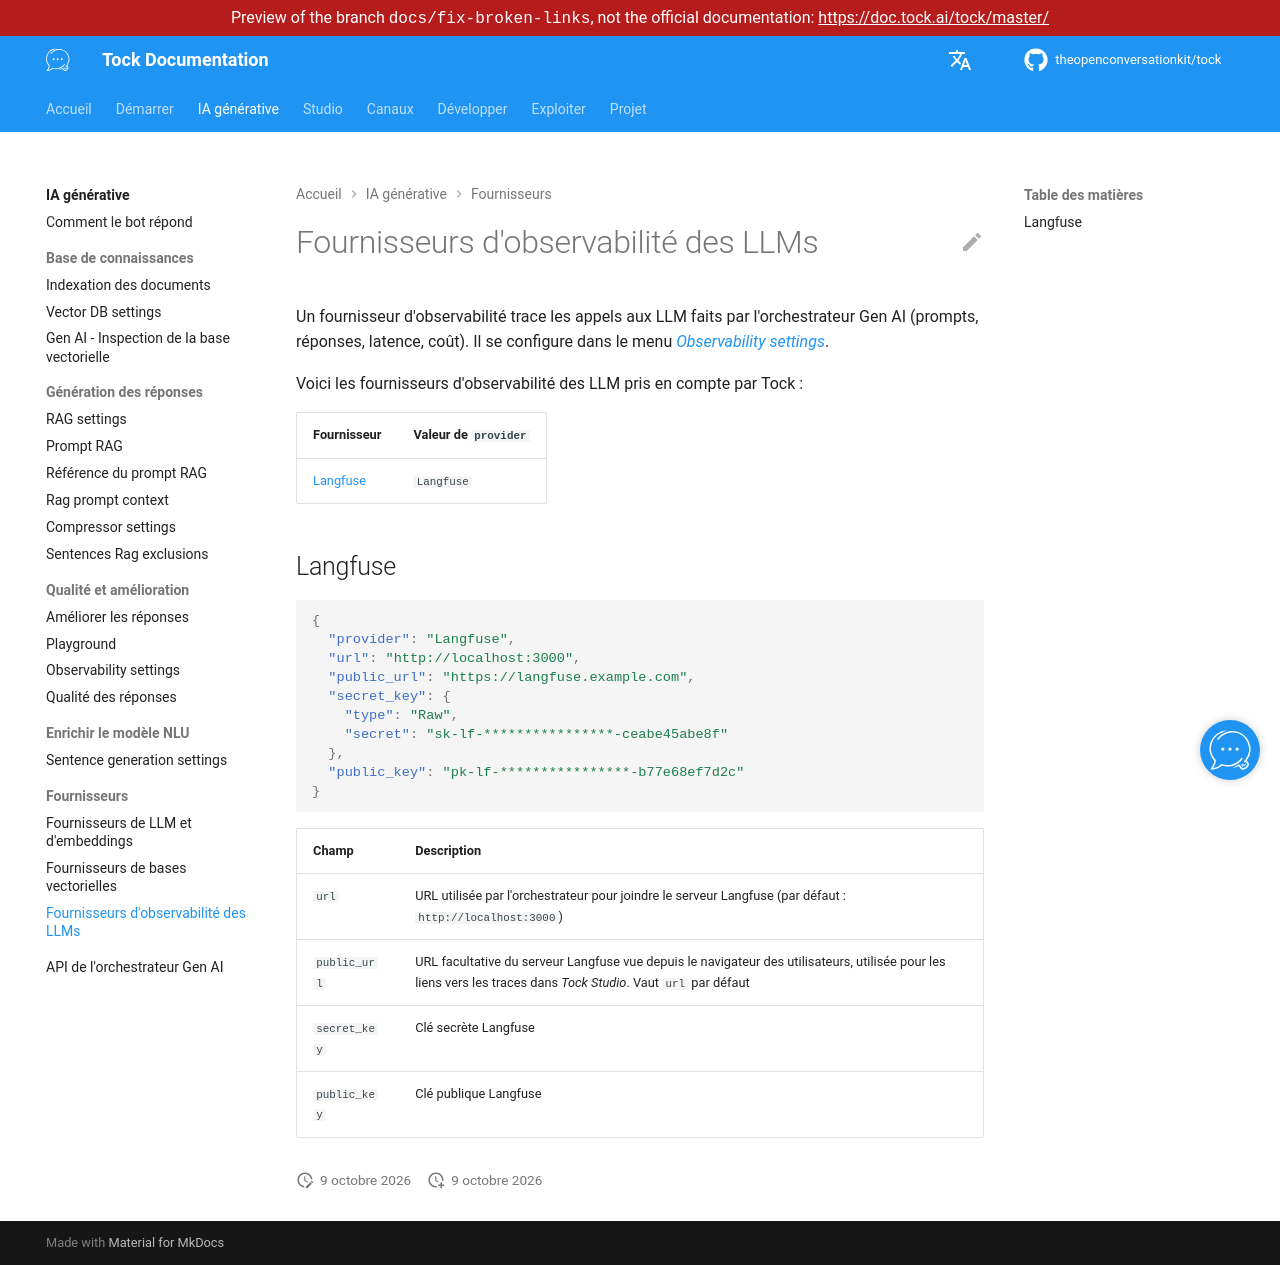

repository: theopenconversationkit/tock · page: preview/docs-fix-broken-links/fr/gen-ai/providers/observability.html · generator: mkdocs

---
title: Fournisseurs d'observabilité des LLMs
description: "Les outils d'observabilité LLM pris en charge par Tock pour tracer prompts, réponses, latence et coût."
---

# Fournisseurs d'observabilité des LLMs

Un fournisseur d'observabilité trace les appels aux LLM faits par l'orchestrateur Gen AI (prompts, réponses, latence, coût).
Il se configure dans le menu [_Observability settings_](../observability.md).

Voici les fournisseurs d'observabilité des LLM pris en compte par Tock :

| Fournisseur | Valeur de `provider` |
|-------------|----------------------|
| [Langfuse](https://langfuse.com/docs) | `Langfuse` |

## Langfuse

```json
{
  "provider": "Langfuse",
  "url": "http://localhost:3000",
  "public_url": "https://langfuse.example.com",
  "secret_key": {
    "type": "Raw",
    "secret": "sk-lf-****************-ceabe45abe8f"
  },
  "public_key": "pk-lf-****************-b77e68ef7d2c"
}
```

| Champ | Description |
|-------|-------------|
| `url` | URL utilisée par l'orchestrateur pour joindre le serveur Langfuse (par défaut : `http://localhost:3000`) |
| `public_url` | URL facultative du serveur Langfuse vue depuis le navigateur des utilisateurs, utilisée pour les liens vers les traces dans _Tock Studio_. Vaut `url` par défaut |
| `secret_key` | Clé secrète Langfuse |
| `public_key` | Clé publique Langfuse |
